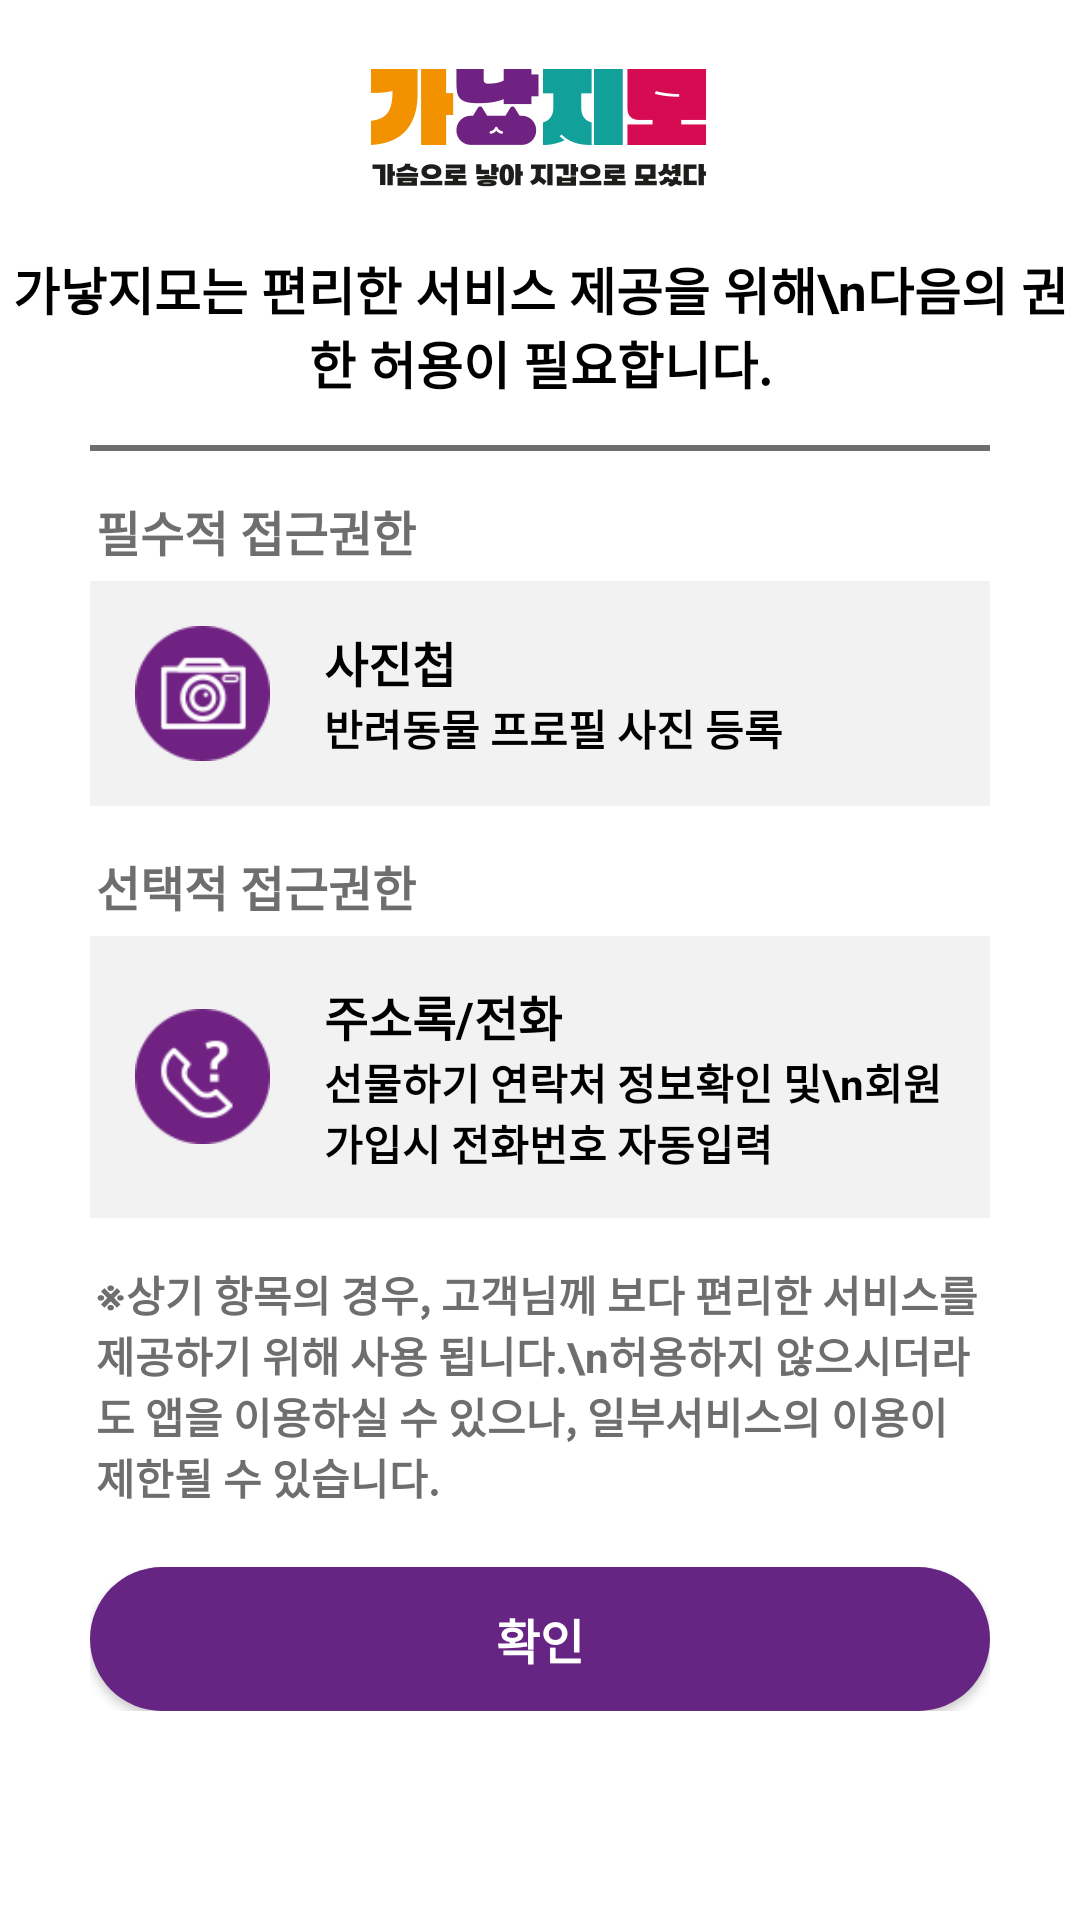

Here is an Android app screen rendered from its layout file. Give the layout XML and the strings, colors and styles it references.
<!-- AndroidManifest.xml: application theme Theme.Kanajimo -->
<!-- res/layout/permission_dialog_layout.xml -->
<?xml version="1.0" encoding="utf-8"?>
<LinearLayout xmlns:android="http://schemas.android.com/apk/res/android"
    xmlns:app="http://schemas.android.com/apk/res-auto"
    xmlns:tools="http://schemas.android.com/tools"
    android:layout_width="match_parent"
    android:layout_height="wrap_content"
    android:background="@drawable/permission_dialog_bg"
    android:orientation="vertical">

    <ScrollView
        android:id="@+id/scroll_layout"
        android:layout_width="match_parent"
        android:layout_height="match_parent"
        android:fillViewport="true">

        <LinearLayout
            android:layout_width="match_parent"
            android:layout_height="match_parent"
            android:background="@drawable/permission_dialog_bg"
            android:orientation="vertical">

            <ImageView
                android:id="@+id/imageView"
                android:layout_width="wrap_content"
                android:layout_height="wrap_content"
                android:layout_gravity="center"
                android:layout_marginTop="20dp"
                app:srcCompat="@drawable/ic_push_agree_logo" />

            <TextView
                android:layout_width="wrap_content"
                android:layout_height="wrap_content"
                android:layout_gravity="center"
                android:layout_marginTop="20dp"
                android:layout_marginBottom="15dp"
                android:gravity="center"
                android:text="가낳지모는 편리한 서비스 제공을 위해\n다음의 권한 허용이 필요합니다."
                android:textColor="@android:color/black"
                android:textSize="17dp"
                android:textStyle="bold" />

            <View
                android:layout_width="match_parent"
                android:layout_height="2dp"
                android:layout_marginStart="30dp"
                android:layout_marginEnd="30dp"
                android:background="@color/color_gray_dark" />

            <TextView
                android:layout_width="wrap_content"
                android:layout_height="wrap_content"
                android:layout_marginStart="32dp"
                android:layout_marginTop="15dp"
                android:layout_marginBottom="5dp"
                android:text="필수적 접근권한"
                android:textColor="@color/color_gray_dark"
                android:textSize="16dp"
                android:textStyle="bold" />

            <LinearLayout
                android:layout_width="match_parent"
                android:layout_height="wrap_content"
                android:layout_marginStart="30dp"
                android:layout_marginEnd="30dp"
                android:background="#F2F2F2"
                android:gravity="center|start"
                android:orientation="horizontal"
                android:padding="15dp">

                <ImageView
                    android:layout_width="45dp"
                    android:layout_height="45dp"
                    android:src="@drawable/ic_file" />

                <LinearLayout
                    android:layout_width="wrap_content"
                    android:layout_height="wrap_content"
                    android:layout_marginStart="18dp"
                    android:orientation="vertical">

                    <TextView
                        android:layout_width="wrap_content"
                        android:layout_height="wrap_content"
                        android:text="사진첩"
                        android:textColor="@android:color/black"
                        android:textSize="16dp"
                        android:textStyle="bold" />

                    <TextView
                        android:layout_width="wrap_content"
                        android:layout_height="wrap_content"
                        android:text="반려동물 프로필 사진 등록"
                        android:textColor="@android:color/black"
                        android:textSize="14dp"

                        android:textStyle="bold" />
                </LinearLayout>
            </LinearLayout>

            <TextView
                android:layout_width="wrap_content"
                android:layout_height="wrap_content"
                android:layout_marginStart="32dp"
                android:layout_marginTop="15dp"
                android:layout_marginBottom="5dp"
                android:text="선택적 접근권한"
                android:textColor="@color/color_gray_dark"
                android:textSize="16dp"
                android:textStyle="bold" />

            <LinearLayout
                android:layout_width="match_parent"
                android:layout_height="wrap_content"
                android:layout_marginStart="30dp"
                android:layout_marginEnd="30dp"
                android:background="#F2F2F2"
                android:gravity="center|start"
                android:orientation="horizontal"
                android:padding="15dp">

                <ImageView
                    android:layout_width="45dp"
                    android:layout_height="45dp"
                    android:src="@drawable/ic_call" />

                <LinearLayout
                    android:layout_width="wrap_content"
                    android:layout_height="wrap_content"
                    android:layout_marginStart="18dp"
                    android:orientation="vertical">

                    <TextView
                        android:layout_width="wrap_content"
                        android:layout_height="wrap_content"
                        android:text="주소록/전화"
                        android:textColor="@android:color/black"
                        android:textSize="16dp"
                        android:textStyle="bold" />

                    <TextView
                        android:layout_width="wrap_content"
                        android:layout_height="wrap_content"
                        android:text="선물하기 연락처 정보확인 및\n회원가입시 전화번호 자동입력"
                        android:textColor="@android:color/black"
                        android:textSize="14dp"
                        android:textStyle="bold" />
                </LinearLayout>
            </LinearLayout>

            <TextView
                android:layout_width="wrap_content"
                android:layout_height="wrap_content"
                android:layout_marginStart="32dp"
                android:layout_marginTop="15dp"
                android:layout_marginEnd="32dp"
                android:layout_marginBottom="20dp"
                android:text="※상기 항목의 경우, 고객님께 보다 편리한 서비스를 제공하기 위해 사용 됩니다.\n허용하지 않으시더라도 앱을 이용하실 수 있으나, 일부서비스의 이용이 제한될 수 있습니다."
                android:textColor="@color/color_gray_dark"
                android:textSize="14dp"
                android:textStyle="bold" />

            <LinearLayout
                android:layout_width="match_parent"
                android:layout_height="wrap_content"
                android:layout_gravity="center"
                android:layout_marginStart="30dp"
                android:layout_marginEnd="30dp"
                android:layout_marginBottom="20dp"
                android:orientation="vertical">

                <androidx.appcompat.widget.AppCompatButton
                    android:id="@+id/ok_btn"
                    android:layout_width="match_parent"
                    android:layout_height="wrap_content"
                    android:layout_gravity="center"
                    android:background="@drawable/bt_purple_rounded"
                    android:gravity="center"
                    android:paddingLeft="16dp"
                    android:paddingTop="10dp"
                    android:paddingRight="16dp"
                    android:paddingBottom="10dp"
                    android:text="확인"
                    android:textColor="@android:color/white"
                    android:textSize="16sp"
                    android:textStyle="bold"
                    tools:ignore="HardcodedText" />
            </LinearLayout>
        </LinearLayout>
    </ScrollView>
</LinearLayout>
<!-- resources referenced by this layout -->
<resources>
  <color name="color_gray_dark">#6e6e6e</color>
  <!-- drawable bt_purple_rounded (drawable) -->
  <?xml version="1.0" encoding="utf-8"?>
  <selector xmlns:android="http://schemas.android.com/apk/res/android">
      <item android:state_pressed="true">
          <shape android:shape="rectangle">
              <solid android:color="@color/color_77662483"/>
              <corners android:radius="50dp"/>
          </shape>
      </item>
      <item>
          <shape android:shape="rectangle">
              <solid android:color="@color/purple_500" />
              <corners android:radius="50dp"/>
          </shape>
      </item>
  </selector>
  <!-- drawable ic_call: png bitmap (drawable-hdpi, 2349 bytes) -->
  <!-- drawable ic_file: png bitmap (drawable-hdpi, 2303 bytes) -->
  <!-- drawable ic_push_agree_logo: png bitmap (drawable-hdpi, 4878 bytes) -->
  <style name="Theme.Kanajimo" parent="Theme.MaterialComponents.DayNight.DarkActionBar">
          
          <item name="colorPrimary">@color/purple_500</item>
          <item name="colorPrimaryVariant">@color/purple_700</item>
          <item name="colorOnPrimary">@color/white</item>
          
          <item name="colorSecondary">@color/teal_200</item>
          <item name="colorSecondaryVariant">@color/teal_700</item>
          <item name="colorOnSecondary">@color/black</item>
          
          <item name="android:statusBarColor">@android:color/transparent</item>
          
          <item name="android:windowDrawsSystemBarBackgrounds">true</item>
          <item name="android:windowTranslucentStatus">false</item>
          <item name="windowNoTitle">true</item>
          <item name="windowActionBar">false</item>
          <item name="android:windowDisablePreview">true</item>
      </style>
  <color name="color_77662483">#77662483</color>
  <color name="purple_500">#662483</color>
  <color name="purple_700">#FF6200EE</color>
  <color name="white">#FFFFFFFF</color>
  <color name="teal_200">#FF03DAC5</color>
  <color name="teal_700">#FF018786</color>
  <color name="black">#FF000000</color>
</resources>
